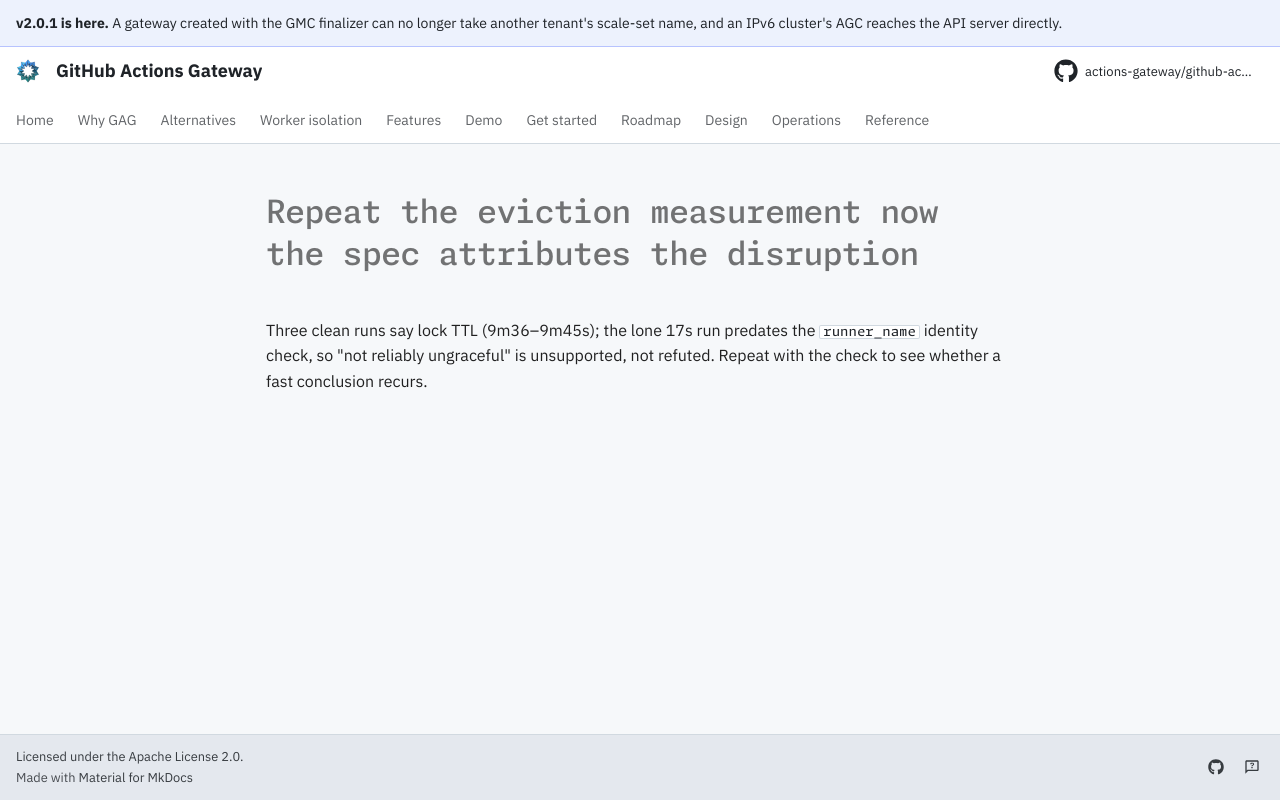

repository: actions-gateway/github-actions-gateway · page: dev/queue/Q657/index.html · generator: mkdocs

---
id: Q657
rank: b10
labels:
    - tests
status: ready
size: S
target: ../plan/eviction-oversubscription-validation.md#the-17s-outlier-is-unattributable-q657-2026-08-03
---

# Repeat the eviction measurement now the spec attributes the disruption

Three clean runs say lock TTL (9m36–9m45s); the lone 17s run predates the `runner_name` identity check, so "not reliably ungraceful" is unsupported, not refuted.
Repeat with the check to see whether a fast conclusion recurs.
